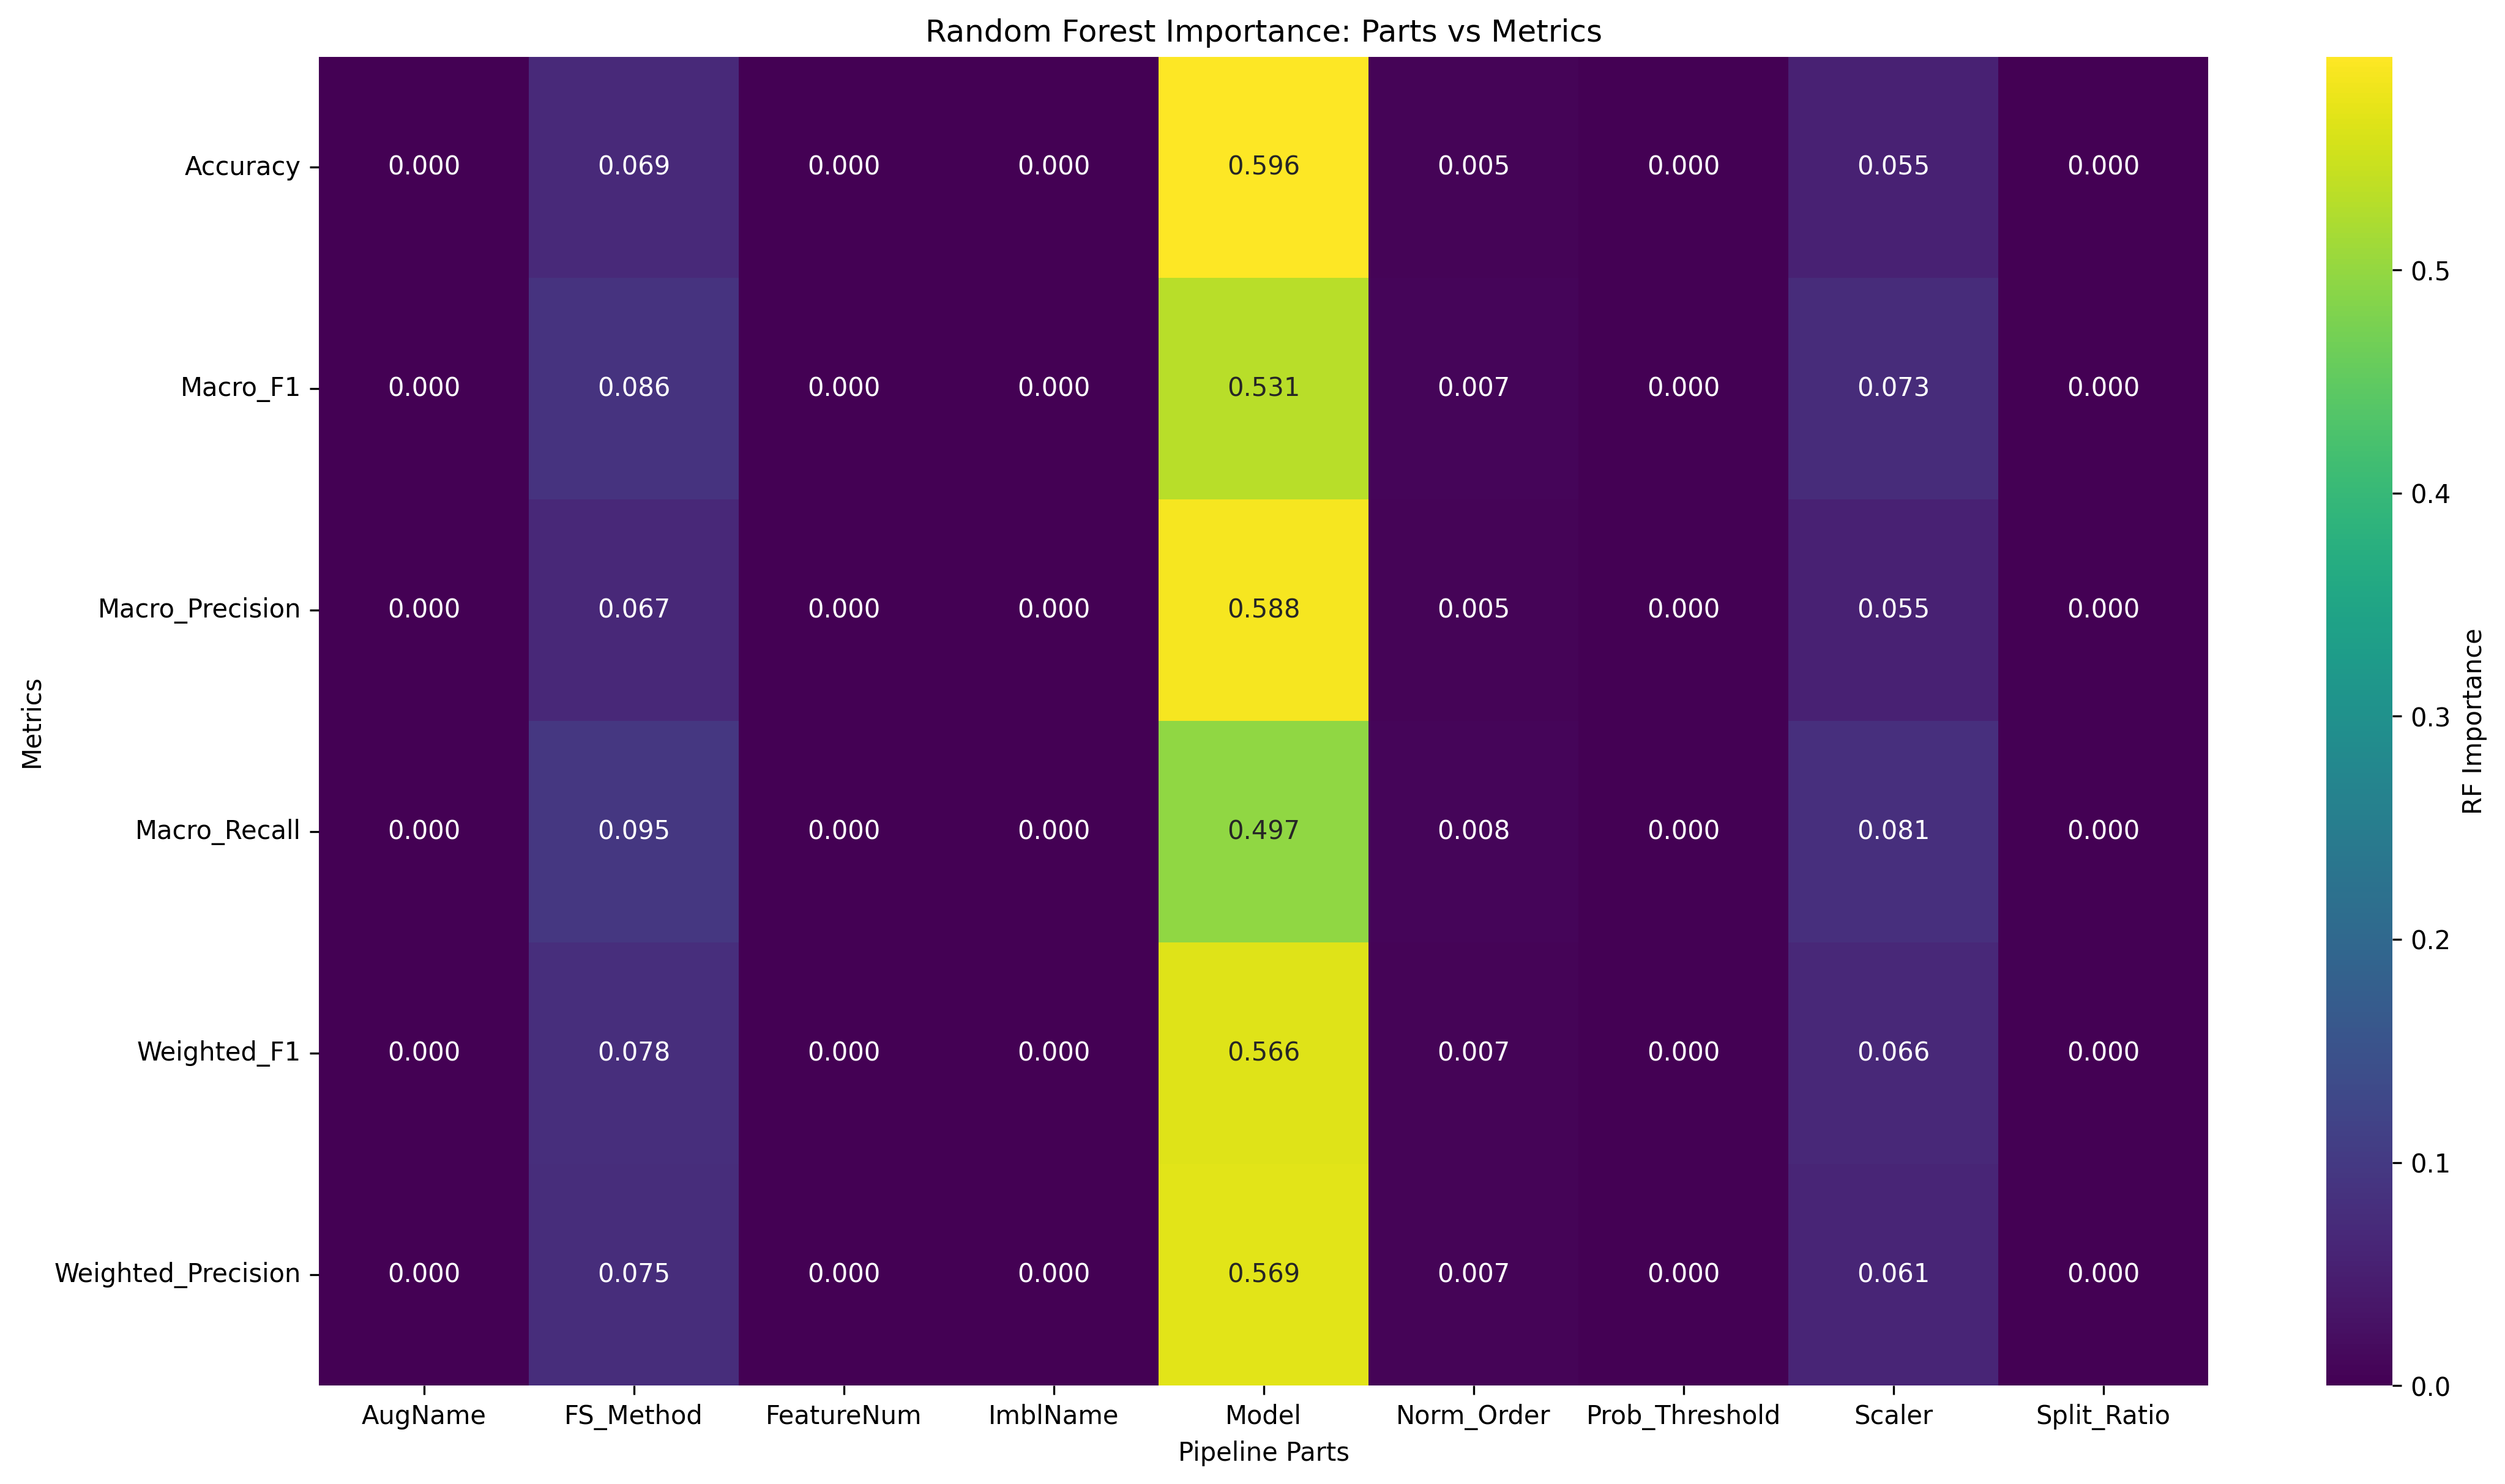

Values plotted in this chart, from the file beside it:
Metric, AugName, FS_Method, FeatureNum, ImblName, Model, Norm_Order, Prob_Threshold, Scaler, Split_Ratio
Accuracy, 0.0, 0.06931, 0.0, 0.0, 0.5956, 0.005465, 0.0, 0.05493, 0.0
Macro_F1, 0.0, 0.0864, 0.0, 0.0, 0.5307, 0.007136, 0.0, 0.07315, 0.0
Macro_Precision, 0.0, 0.06687, 0.0, 0.0, 0.588, 0.005277, 0.0, 0.05523, 0.0
Macro_Recall, 0.0, 0.09492, 0.0, 0.0, 0.497, 0.007606, 0.0, 0.08052, 0.0
Weighted_F1, 0.0, 0.07798, 0.0, 0.0, 0.5662, 0.006539, 0.0, 0.06566, 0.0
Weighted_Precision, 0.0, 0.07476, 0.0, 0.0, 0.5693, 0.006661, 0.0, 0.06148, 0.0
